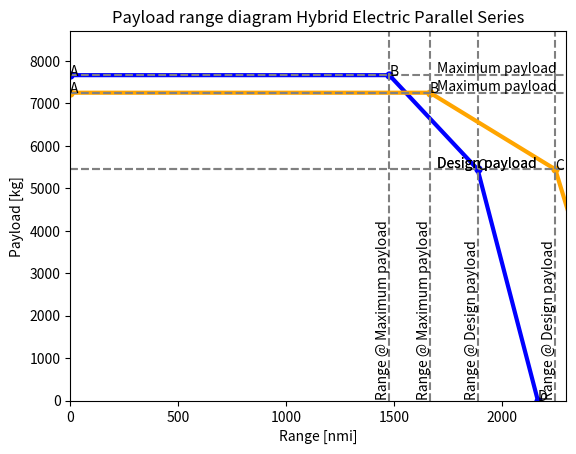

Here is the Python script that generated this plot:
import numpy as np
import matplotlib.pyplot as plt

g = 9.80665
prop_type = 1       # 1 = Parallel Series-Hybrid, 2 = Series

# Mission Charecteristics
V_cr = 141.471   # in m/s
h_cr = 8534.4    # in m
R_nom = 1852000  # in m ---> Design range - 1000nmi
f_con = 5/100
R_div = 185200   # in m ---> 100nmi
t_E = 45 * 60    # in seconds - endurance time
m_pldes = 5443   #Design payload [kg]
LD_crs= 16.7

# Energy
e_f = 42*10**6
e_bat = 2.7*10**6
E_tot = 32604 * 10**6

# Efficiencies
eta_em = 0.95
eta_gt = 0.39
eta_p = 0.85
eta_gen = 0.97
eta_tp = 0.45

# Degree of hybridisation
DoH_TO= 0.55
DoH_cruise = 0.2
t_TO = 381 + 1060 + 1981
t_cruise = 15624
t_descent = 720 + 541
phi = ((DoH_TO * t_TO) + (DoH_cruise*t_cruise))/(t_descent+t_TO+t_cruise)
print(phi)

phiB = 0.45

def configuration_values(prop_type):
    if prop_type == 1:  # Parallel Series
        m_mto = 24100
        m_oe = 12883
        m_f = 1723
        m_bat = 3970
        pl_increase = 1.47
        eta_1 = eta_tp
        eta_2 = eta_em
        eta_3 = eta_p

    if prop_type == 2:  # Series
        m_mto = 25300
        m_oe = 13700
        m_f = 2211
        m_bat = 3940
        pl_increase = 1.54
        eta_1 =eta_gt*eta_gen
        eta_2 = 1
        eta_3 = eta_em*eta_p

    return m_mto, m_oe, m_f, m_bat, pl_increase, eta_1, eta_2, eta_3

def max_payload_mass(m_pldes, pl_increase, m_mto, m_oe, m_bat):
    m_plmax = min(m_pldes * pl_increase, m_mto - m_oe - m_bat)
    return m_plmax

def R_cruise(eta_1, eta_2, eta_3, LD, phi, m_oe, E_tot, m_pl):
    r_tot = eta_3*(e_f/g) * (LD) *(eta_1 + eta_2 *(phi/(1-phi))) * np.log((m_oe + m_pl + ((g/e_bat)*E_tot*(phi + ((e_bat/e_f)*(1 - phi)))))/(m_oe+m_pl+((g/e_bat)*phi*E_tot)))
    return r_tot

def R_tot(R_nom, R_cruise, LD):
    R_lost = (1 / 0.7) * (LD) * (h_cr + ((V_cr ** 2) / (2 * g)))
    R_eq = ((R_nom + R_lost) * (1 + f_con)) + (1.2 * R_div) + (t_E * V_cr)
    R_aux = R_eq - R_nom
    R = R_cruise - R_aux
    return R

def plotting(ranges, plmasses, title, colour):
    # plotting the points
    plt.plot(ranges, plmasses, color=colour, linewidth=3,
             marker='o', markerfacecolor=colour, markersize=5)

    plt.axhline(y=plmasses[2], color='grey', linestyle='--')
    plt.annotate('Design payload', xy=(1700, plmasses[2] + 50))
    plt.axhline(y=plmasses[1], color='grey', linestyle='--')
    plt.annotate('Maximum payload', xy=(1700, plmasses[1] + 50))

    plt.axvline(x=ranges[2], color='grey', linestyle='--')
    plt.annotate('Range @ Design payload', xy=(ranges[2] - 60, 100), rotation='vertical')
    plt.axvline(x=ranges[1], color='grey', linestyle='--')
    plt.annotate('Range @ Maximum payload', xy=(ranges[1] - 60, 100), rotation='vertical')

    plt.xlim(0,2300)
    plt.ylim(0,8700)
    n = ['A', 'B', 'C', 'D']
    for i, txt in enumerate(n):
        plt.annotate(txt, (ranges[i], plmasses[i]))
    # naming the x axis
    plt.xlabel('Range [nmi]')
    # naming the y axis
    plt.ylabel('Payload [kg]')
    # giving a title to my graph
    plt.title(title)
    # function to show the plot
    plt.show()

# ----------------------------- PARALLEL SERIES -----------------------------
m_mtoPS, m_oePS, m_fPS, m_batPS, pl_increasePS, eta_1PS, eta_2PS, eta_3PS = configuration_values(1)
m_plmaxPS = max_payload_mass(m_pldes, pl_increasePS, m_mtoPS, m_oePS, m_batPS)

# Point B
R_b = R_cruise(eta_1PS, eta_2PS, eta_3PS, LD_crs, phiB, m_oePS, E_tot, m_plmaxPS)  # (eta_1, eta_2, eta_3, LD, phi, m_oe, E_tot, m_pl)
RB = R_tot(R_b, R_b, LD_crs)/1852       # (R_nom, R_cruise, LD)
# Point C
R_c = R_cruise(eta_1PS, eta_2PS, eta_3PS, LD_crs, phi, m_oePS, E_tot, m_pldes)  # (eta_1, eta_2, eta_3, LD, phi, m_oe, E_tot, m_pl)
RC = R_tot(R_c, R_c, LD_crs)/1852       # (R_nom, R_cruise, LD)
# Point D
R_d = R_cruise(eta_1PS, eta_2PS, eta_3PS, LD_crs, phi, m_oePS, E_tot, 0)  # (eta_1, eta_2, eta_3, LD, phi, m_oe, E_tot, m_pl)
RD = R_tot(R_d, R_d, LD_crs)/1852       # (R_nom, R_cruise, LD)

rangesPS = [0, RB, RC, RD]
plmassesPS = [m_plmaxPS, m_plmaxPS,m_pldes, 0]
print('Hybrid Electric Parallel Series', rangesPS, plmassesPS)

# ----------------------------- SERIES CONFIGURATION -----------------------------
m_mtoS, m_oeS, m_fS, m_batS, pl_increaseS, eta_1S, eta_2S, eta_3S = configuration_values(2)
m_plmaxS = max_payload_mass(m_pldes, pl_increaseS, m_mtoS, m_oeS, m_batS)

# Point B
R_b = R_cruise(eta_1S, eta_2S, eta_3S, LD_crs, phiB, m_oeS, E_tot, m_plmaxS)  # (eta_1, eta_2, eta_3, LD, phi, m_oe, E_tot, m_pl)
RB = R_tot(R_b, R_b, LD_crs)/1852       # (R_nom, R_cruise, LD)
# Point C
R_c = R_cruise(eta_1S, eta_2S, eta_3S, LD_crs, phi, m_oeS, E_tot, m_pldes)  # (eta_1, eta_2, eta_3, LD, phi, m_oe, E_tot, m_pl)
RC = R_tot(R_c, R_c, LD_crs)/1852       # (R_nom, R_cruise, LD)
# Point D
R_d = R_cruise(eta_1S, eta_2S, eta_3S, LD_crs, phi, m_oeS, E_tot, 0)  # (eta_1, eta_2, eta_3, LD, phi, m_oe, E_tot, m_pl)
RD = R_tot(R_d, R_d, LD_crs)/1852       # (R_nom, R_cruise, LD)

rangesS = [0, RB, RC, RD]
plmassesS = [m_plmaxS, m_plmaxS,m_pldes, 0]
print('Hybrid Electric Series', rangesS, plmassesS)

plotting(rangesS, plmassesS, 'Payload range diagram Hybrid Electric Series', 'blue')
plotting(rangesPS, plmassesPS, 'Payload range diagram Hybrid Electric Parallel Series', 'orange')
